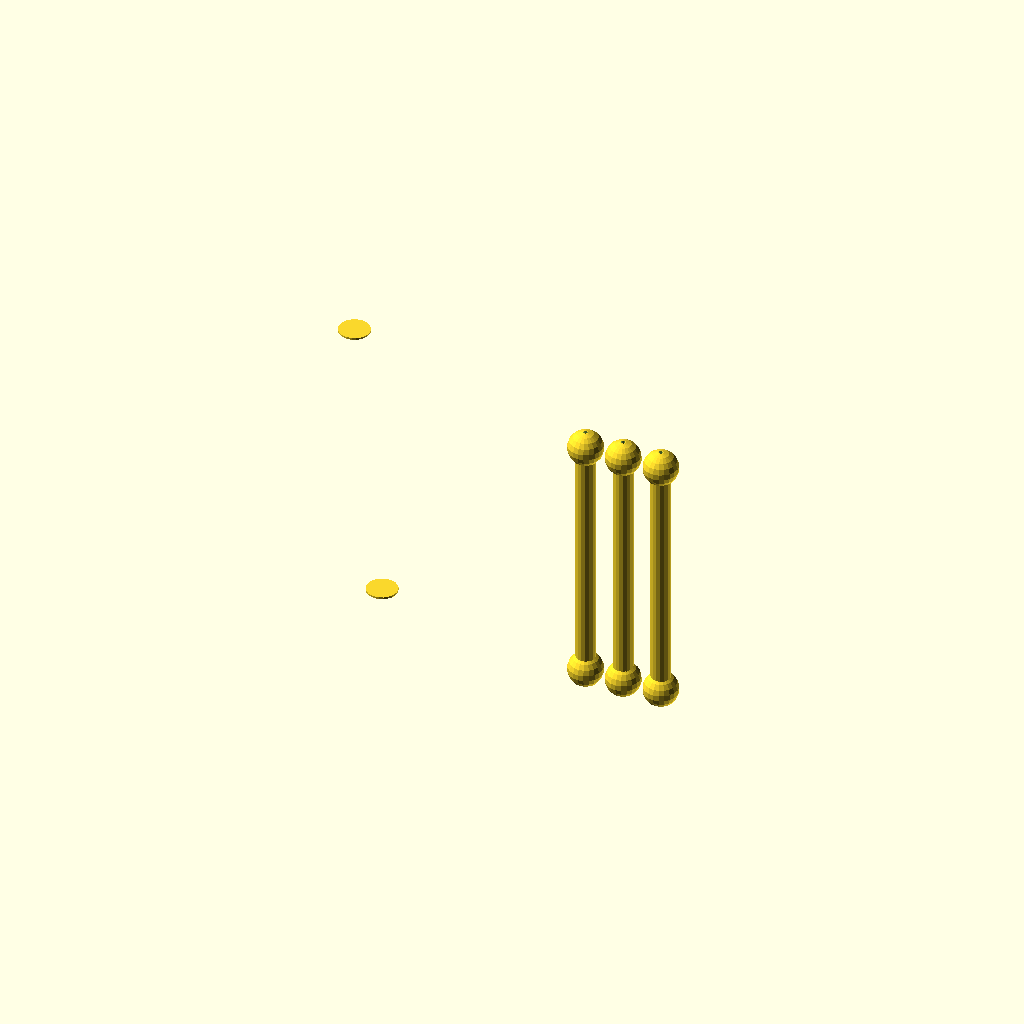
Cell 1: the model at its default parameters.
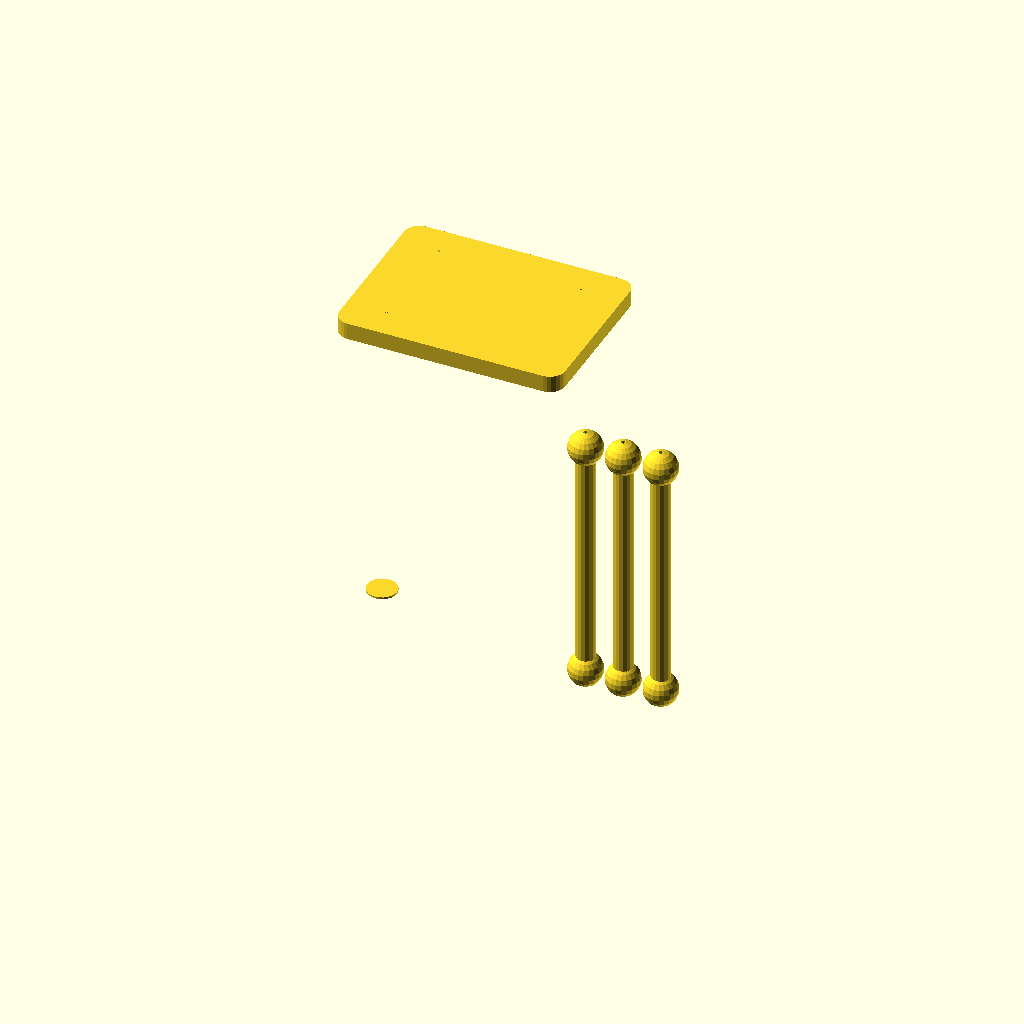
Cell 2: PLAT_H = 16 (everything else at default).
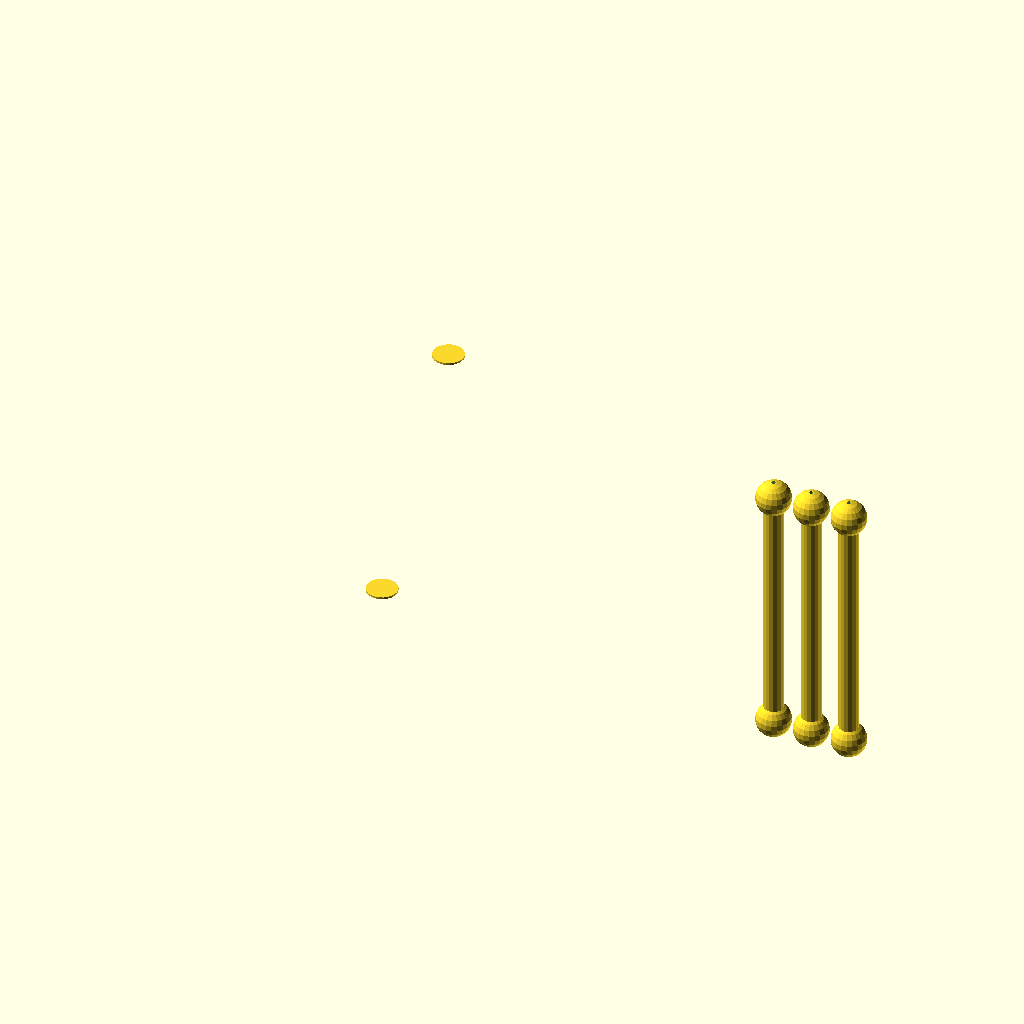
Cell 3 — BASE_W set to 200, the other parameters unchanged.
All cells are drawn from one camera (rotation 55°, 0°, 25°, orthographic, colour scheme Cornfield), so only the parameter changes between them.
Source of the model, models/tensegrity/tensegrity_table.scad:
// Tensegrity Floating Table — Desk Centerpiece / Mind-Bender
// The top platform appears to float — held by tension cables only
// DUAL COLOR: platform + feet (dark) | connector nodes (accent)
// Hardware: 4x ~200mm fishing line or thin steel cable
// PLA — 0.2mm, 4 walls, 20% infill
// The PHYSICS: compression struts push apart; tension strings pull together

PLAT_W   = 120;   // Top platform width
PLAT_D   = 90;
PLAT_H   = 8;
BASE_W   = 100;
BASE_D   = 70;
BASE_H   = 6;
LEG_H    = 130;   // Strut (compression leg) length
LEG_D    = 10;
NODE_D   = 18;
HOLE_D   = 2.2;   // Cable hole (string through)
STRUT_T  = 6;
LEAN     = 25;    // Strut lean angle from vertical
R        = 8;     // Corner radius

// ── Platform ─────────────────────────────────────────
module platform() {
    difference() {
        minkowski() {
            cube([PLAT_W - R*2, PLAT_D - R*2, PLAT_H - R]);
            translate([R, R, R]) cylinder(r = R, h = 1, $fn = 24);
        }
        // 4 cable holes (corners)
        for (x = [PLAT_W * 0.18, PLAT_W * 0.82],
             y = [PLAT_D * 0.18, PLAT_D * 0.82])
            translate([x, y, -1])
                cylinder(d = HOLE_D, h = PLAT_H + 2, $fn = 12);
    }
}

// ── Base ─────────────────────────────────────────────
module base() {
    difference() {
        minkowski() {
            cube([BASE_W - R*2, BASE_D - R*2, BASE_H - R]);
            translate([R, R, R]) cylinder(r = R, h = 1, $fn = 24);
        }
        // 4 cable holes (corners — offset from platform corners)
        for (x = [BASE_W * 0.82, BASE_W * 0.18],
             y = [BASE_D * 0.18, BASE_D * 0.82])
            translate([x, y, -1])
                cylinder(d = HOLE_D, h = BASE_H + 2, $fn = 12);
    }
}

// ── Compression struts (3 legs, angled outward) ───────
module strut() {
    // Strut rod
    cylinder(d = LEG_D, h = LEG_H, $fn = 16);
    // End nodes (cable attachment points)
    for (z = [0, LEG_H])
        translate([0, 0, z])
            difference() {
                sphere(d = NODE_D, $fn = 20);
                // 2 cable holes through node (perpendicular)
                for (a = [0, 90])
                    rotate([0, 0, a])
                        cylinder(d = HOLE_D, h = NODE_D + 1, center = true, $fn = 10);
            }
}

// ── Print layout ─────────────────────────────────────
// Platform (print upside down — flat face on bed)
translate([(BASE_W - PLAT_W)/2, (BASE_D - PLAT_D)/2, LEG_H + BASE_H + 20])
    platform();

// Base (on bed)
base();

// 3 Struts (print separately — they're round, print vertically)
// In Bambu Studio: place vertically, supports not needed
for (i = [0:2])
    translate([BASE_W + 20 + i * (LEG_D + 10), 0, 0])
        strut();
Parameter table extracted from the source (name, type, default, range or options):
PLAT_W: number, default 120
PLAT_D: number, default 90
PLAT_H: number, default 8
BASE_W: number, default 100
BASE_D: number, default 70
BASE_H: number, default 6
LEG_H: number, default 130
LEG_D: number, default 10
NODE_D: number, default 18
HOLE_D: number, default 2.2
STRUT_T: number, default 6
LEAN: number, default 25
R: number, default 8
